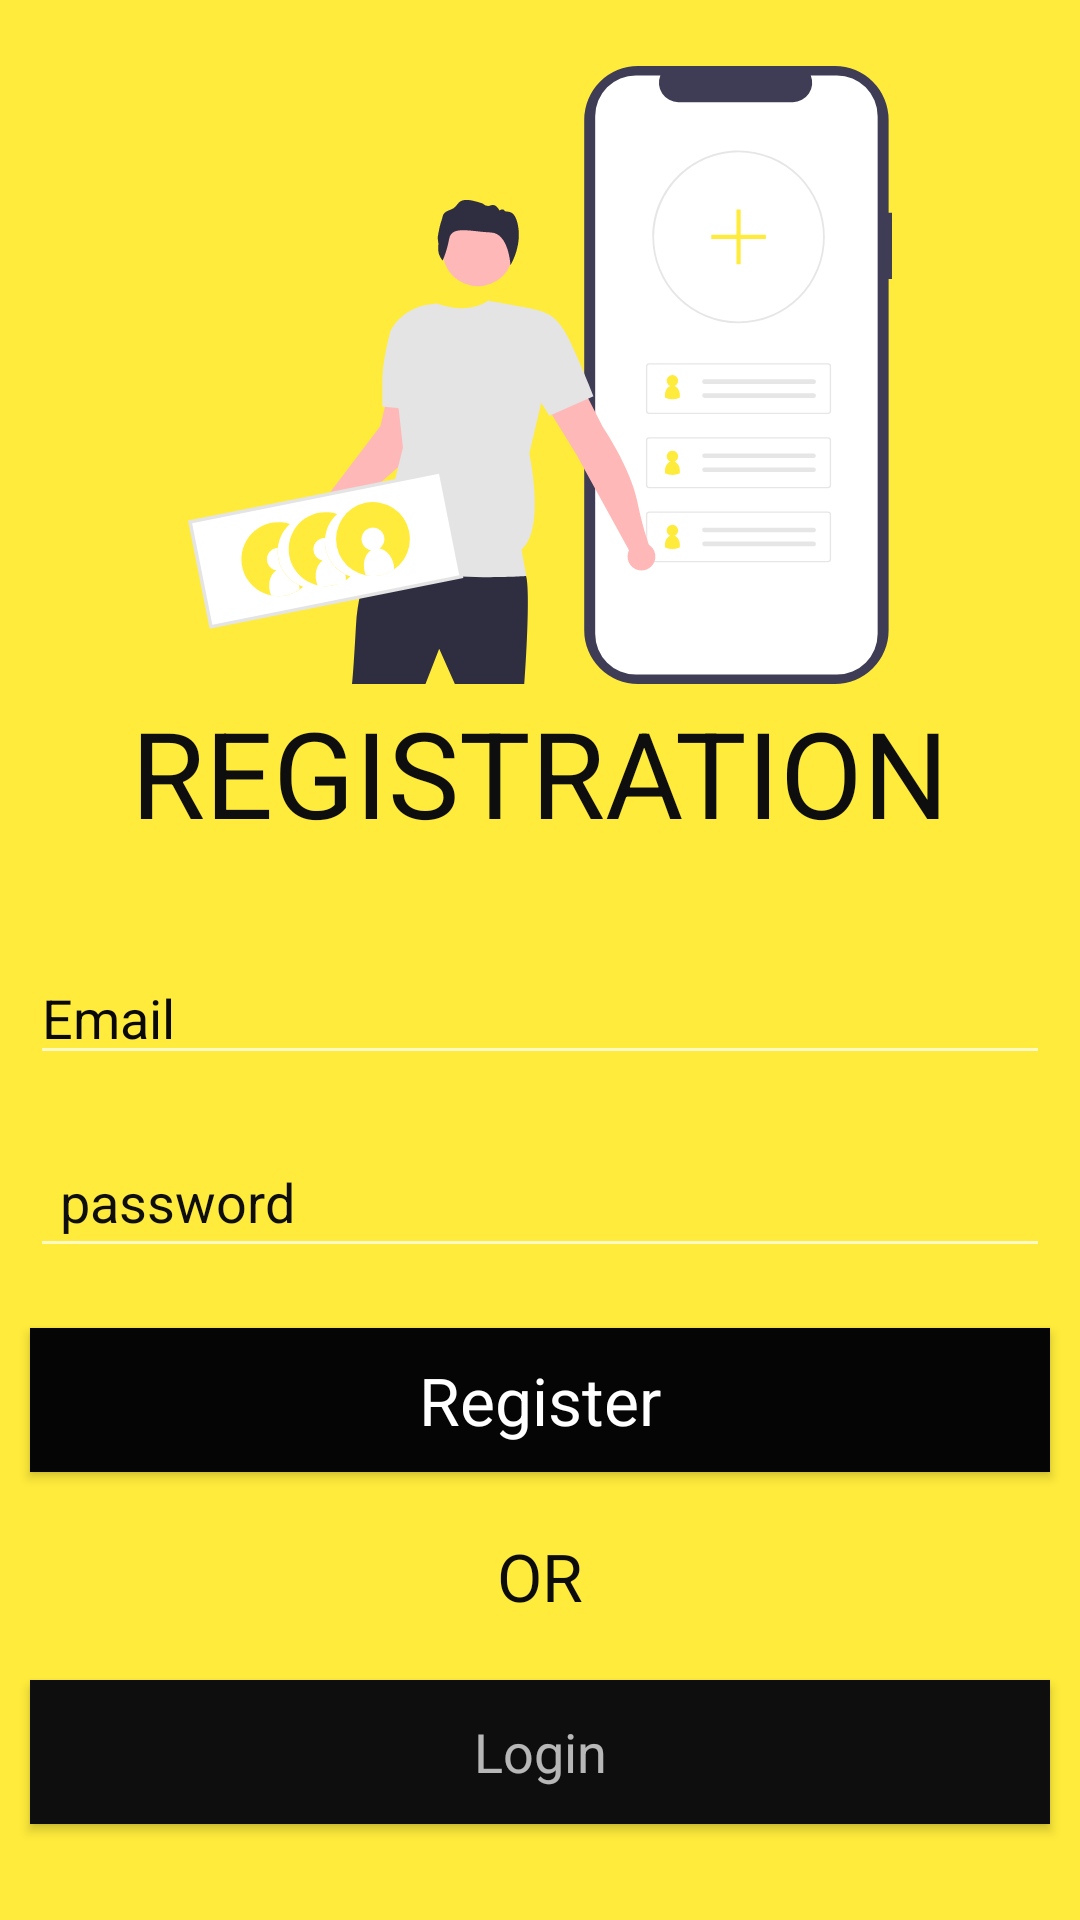

Write the Android layout XML for this screen, with the resource values it uses.
<!-- AndroidManifest.xml: application theme Theme.WebinarMeeting -->
<!-- res/layout/activity_registration.xml -->
<?xml version="1.0" encoding="utf-8"?>
<LinearLayout xmlns:android="http://schemas.android.com/apk/res/android"
    xmlns:app="http://schemas.android.com/apk/res-auto"
    xmlns:tools="http://schemas.android.com/tools"
    android:layout_width="match_parent"
    android:layout_height="match_parent"
    android:orientation="vertical"
    android:gravity="center"
    tools:context=".Registration"
    android:background="#FFEB3B"
    >

    <ScrollView
        android:layout_width="match_parent"
        android:layout_height="wrap_content">

        <LinearLayout
            android:layout_width="match_parent"
            android:layout_height="wrap_content"
            android:orientation="vertical">

            <ImageView
                android:id="@+id/imageView"
                android:layout_width="match_parent"
                android:layout_height="206dp"
                app:srcCompat="@drawable/ic_signup" />

            <TextView
                android:layout_width="match_parent"
                android:layout_height="59dp"
                android:layout_marginBottom="20dp"
                android:gravity="center"
                android:text="REGISTRATION"
                android:textAppearance="?android:textAppearanceLarge"
                android:textColor="#0E0E0E"
                android:textFontWeight="@android:integer/config_longAnimTime"
                android:textSize="40sp"
                android:textStyle="bold" />

            <EditText
                android:id="@+id/email_registration"
                android:layout_width="match_parent"
                android:layout_height="wrap_content"
                android:layout_margin="10dp"
                android:hint="Email"
                android:textColor="#090909"
                android:textColorHighlight="#070707"
                android:textColorHint="#090909"
                android:textColorLink="#0E0E0E" />

            <EditText
                android:id="@+id/registration_password"
                android:layout_width="match_parent"
                android:layout_height="wrap_content"
                android:layout_margin="10dp"
                android:hint="password"
                android:padding="10dp"
                android:textColor="#101010"
                android:textColorHighlight="#121111"
                android:textColorHint="#0E0E0E" />

            <Button
                android:id="@+id/btn_registration"
                android:layout_width="match_parent"
                android:layout_height="wrap_content"
                android:layout_margin="10dp"
                android:background="#0E0E0E"
                android:text="Register"

                android:textAppearance="?android:textAppearanceLarge"
                app:backgroundTint="#050505" />

            <TextView
                android:layout_width="match_parent"
                android:layout_height="wrap_content"
                android:gravity="center"
                android:padding="10dp"
                android:text="OR"
                android:textAppearance="?android:textAppearanceLarge"
                android:textColor="#0C0C0C" />

            <Button
                android:id="@+id/btn_login"
                android:layout_width="match_parent"
                android:layout_height="wrap_content"
                android:layout_margin="10dp"

                android:background="#0E0E0E"
                android:text="Login"
                android:textAppearance="?android:textAppearanceMedium"
                app:backgroundTint="#0E0E0E" />
        </LinearLayout>
    </ScrollView>


</LinearLayout>
<!-- resources referenced by this layout -->
<resources>
  <!-- drawable ic_signup: vector/xml drawable (drawable, 9428 chars, omitted) -->
  <style name="Theme.WebinarMeeting" parent="Theme.MaterialComponents.NoActionBar">
          
          <item name="colorPrimary">@color/purple_500</item>
          <item name="colorPrimaryVariant">@color/purple_700</item>
          <item name="colorOnPrimary">@color/white</item>
          
          <item name="colorSecondary">@color/teal_200</item>
          <item name="colorSecondaryVariant">@color/teal_700</item>
          <item name="colorOnSecondary">@color/black</item>
          
          <item name="android:statusBarColor" tools:targetApi="l">?attr/colorPrimaryVariant</item>
          
      </style>
  <!-- not gathered from this repository: default colours our renderer supplied (Android Studio template values) -->
  <color name="purple_500">#FF6200EE</color>
  <color name="purple_700">#FF3700B3</color>
  <color name="teal_200">#FF03DAC5</color>
  <color name="teal_700">#FF018786</color>
  <color name="black">#FF000000</color>
  <color name="white">#FFFFFFFF</color>
</resources>
